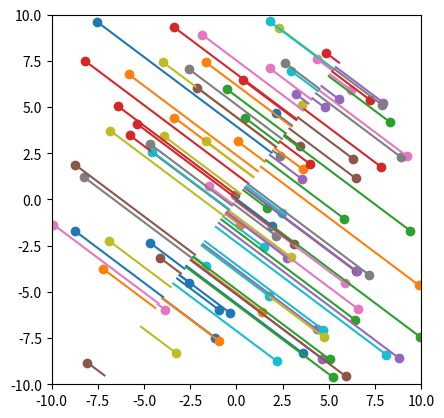

The script that saved this image:
from numpy import random, array, inner, sqrt, dot
import matplotlib.pyplot as plt

random.seed(2021)
v = array([3, 4])
e =  v / sqrt(inner(v, v))
plt.axis('scaled'), plt.xlim(-10, 10), plt.ylim(-10, 10)
for n in range(100):
    v = random.uniform(-10, 10, 2)
    plt.scatter(*v)
    w = inner(e, v) * e
    #P = dot(e.reshape((2, 1)), e.reshape((1, 2)))
    #w = dot(P, v)
    plt.plot(*zip(v, w))
plt.show()
#plt.savefig('proj.png', bbox_inches='tight', pad_inches=0)
